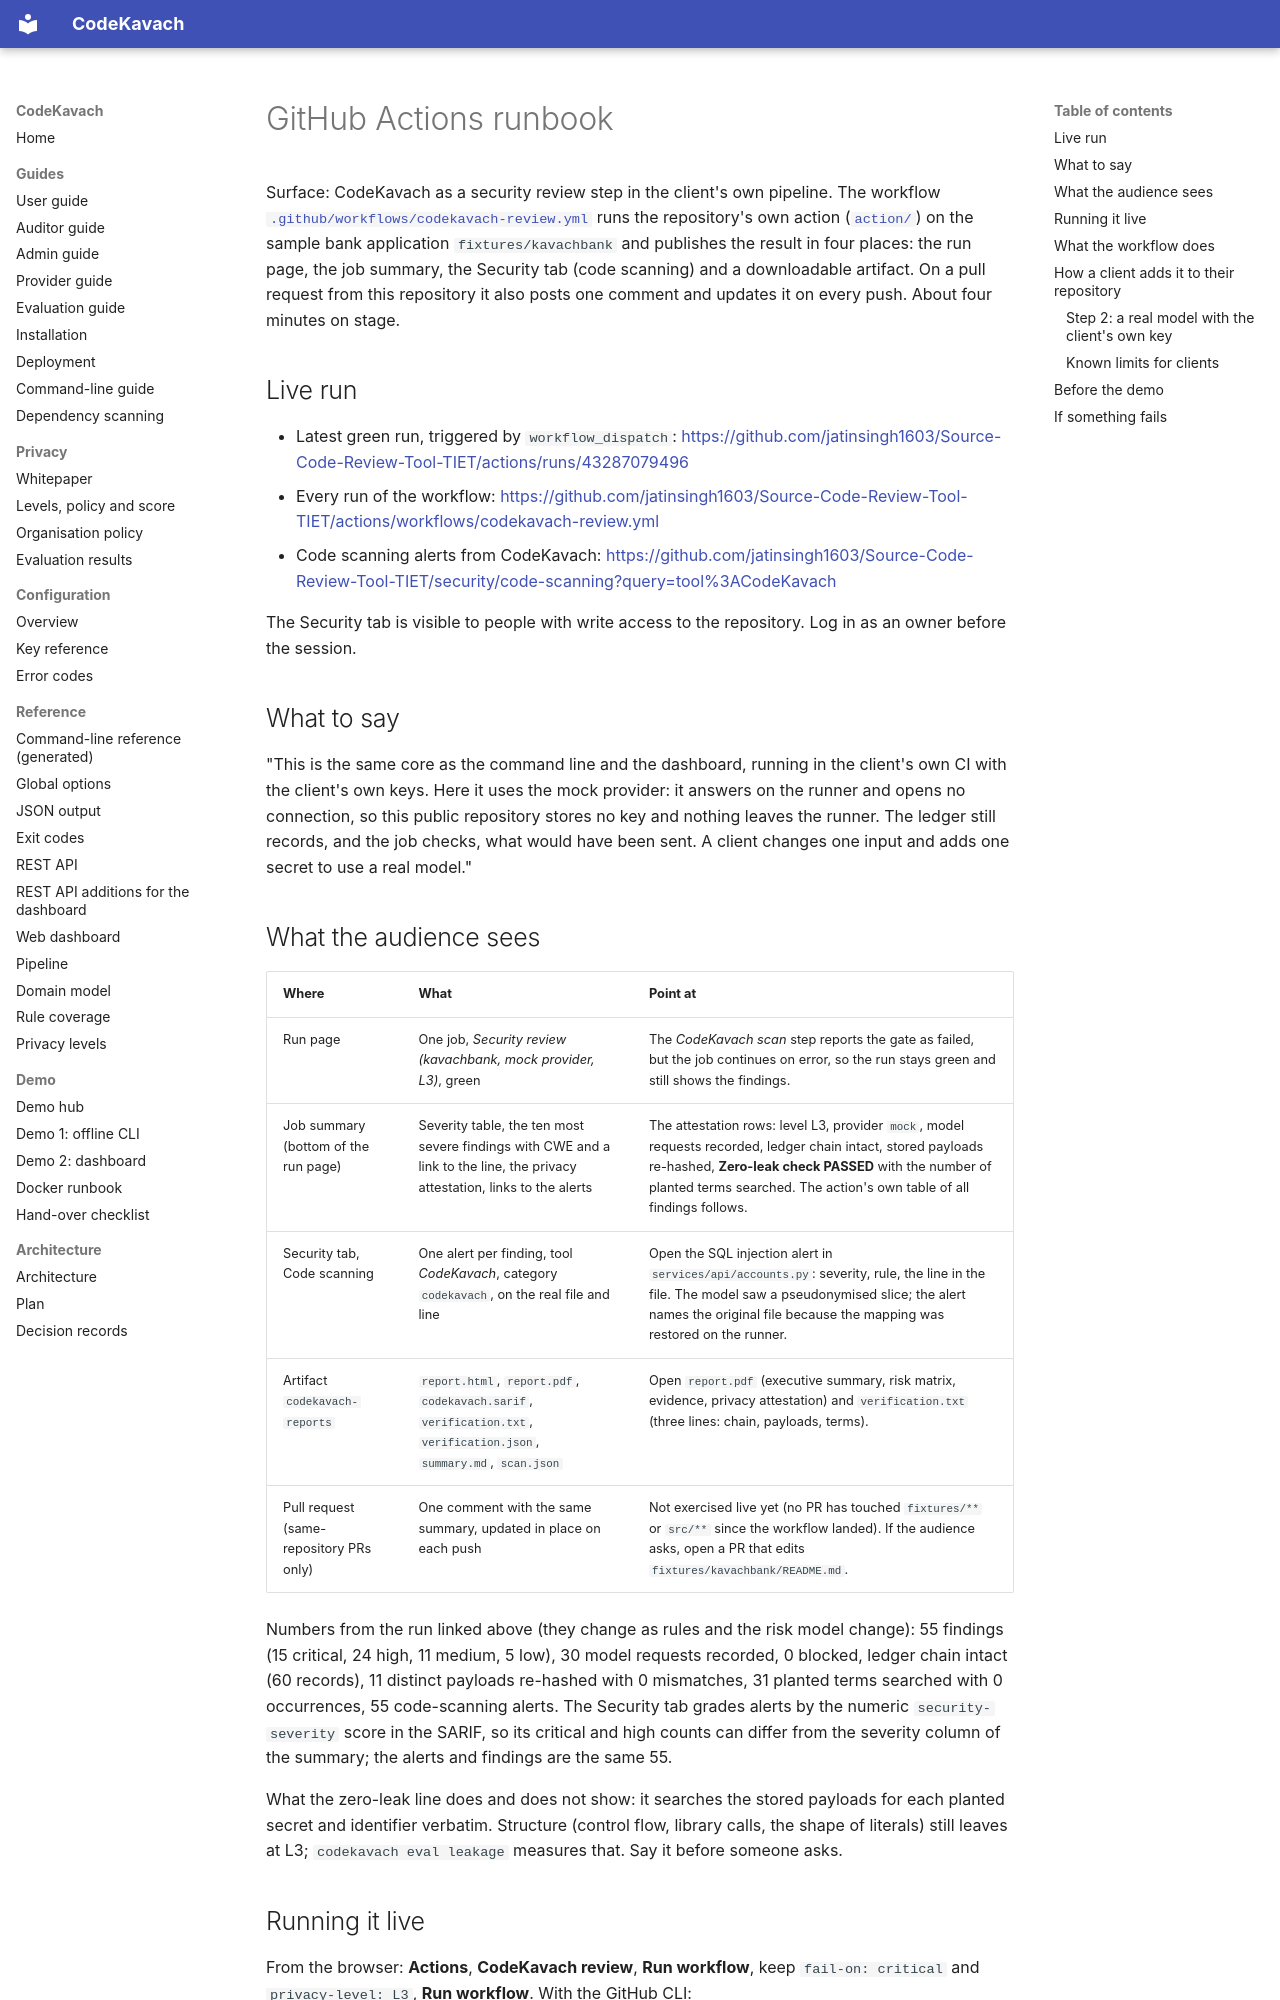

repository: jatinsingh1603/Source-Code-Review-Tool-TIET · page: demo/github-actions/index.html · generator: mkdocs

# GitHub Actions runbook

Surface: CodeKavach as a security review step in the client's own pipeline. The workflow [`.github/workflows/codekavach-review.yml`](../../.github/workflows/codekavach-review.yml) runs the repository's own action ([`action/`](../../action/README.md)) on the sample bank application `fixtures/kavachbank` and publishes the result in four places: the run page, the job summary, the Security tab (code scanning) and a downloadable artifact. On a pull request from this repository it also posts one comment and updates it on every push. About four minutes on stage.

## Live run

- Latest green run, triggered by `workflow_dispatch`: <https://github.com/jatinsingh1603/Source-Code-Review-Tool-TIET/actions/runs/43287079496>
- Every run of the workflow: <https://github.com/jatinsingh1603/Source-Code-Review-Tool-TIET/actions/workflows/codekavach-review.yml>
- Code scanning alerts from CodeKavach: <https://github.com/jatinsingh1603/Source-Code-Review-Tool-TIET/security/code-scanning?query=tool%3ACodeKavach>

The Security tab is visible to people with write access to the repository. Log in as an owner before the session.

## What to say

"This is the same core as the command line and the dashboard, running in the client's own CI with the client's own keys. Here it uses the mock provider: it answers on the runner and opens no connection, so this public repository stores no key and nothing leaves the runner. The ledger still records, and the job checks, what would have been sent. A client changes one input and adds one secret to use a real model."

## What the audience sees

| Where | What | Point at |
|-------|------|----------|
| Run page | One job, *Security review (kavachbank, mock provider, L3)*, green | The *CodeKavach scan* step reports the gate as failed, but the job continues on error, so the run stays green and still shows the findings. |
| Job summary (bottom of the run page) | Severity table, the ten most severe findings with CWE and a link to the line, the privacy attestation, links to the alerts | The attestation rows: level L3, provider `mock`, model requests recorded, ledger chain intact, stored payloads re-hashed, **Zero-leak check PASSED** with the number of planted terms searched. The action's own table of all findings follows. |
| Security tab, Code scanning | One alert per finding, tool *CodeKavach*, category `codekavach`, on the real file and line | Open the SQL injection alert in `services/api/accounts.py`: severity, rule, the line in the file. The model saw a pseudonymised slice; the alert names the original file because the mapping was restored on the runner. |
| Artifact `codekavach-reports` | `report.html`, `report.pdf`, `codekavach.sarif`, `verification.txt`, `verification.json`, `summary.md`, `scan.json` | Open `report.pdf` (executive summary, risk matrix, evidence, privacy attestation) and `verification.txt` (three lines: chain, payloads, terms). |
| Pull request (same-repository PRs only) | One comment with the same summary, updated in place on each push | Not exercised live yet (no PR has touched `fixtures/**` or `src/**` since the workflow landed). If the audience asks, open a PR that edits `fixtures/kavachbank/README.md`. |

Numbers from the run linked above (they change as rules and the risk model change): 55 findings (15 critical, 24 high, 11 medium, 5 low), 30 model requests recorded, 0 blocked, ledger chain intact (60 records), 11 distinct payloads re-hashed with 0 mismatches, 31 planted terms searched with 0 occurrences, 55 code-scanning alerts. The Security tab grades alerts by the numeric `security-severity` score in the SARIF, so its critical and high counts can differ from the severity column of the summary; the alerts and findings are the same 55.

What the zero-leak line does and does not show: it searches the stored payloads for each planted secret and identifier verbatim. Structure (control flow, library calls, the shape of literals) still leaves at L3; `codekavach eval leakage` measures that. Say it before someone asks.
